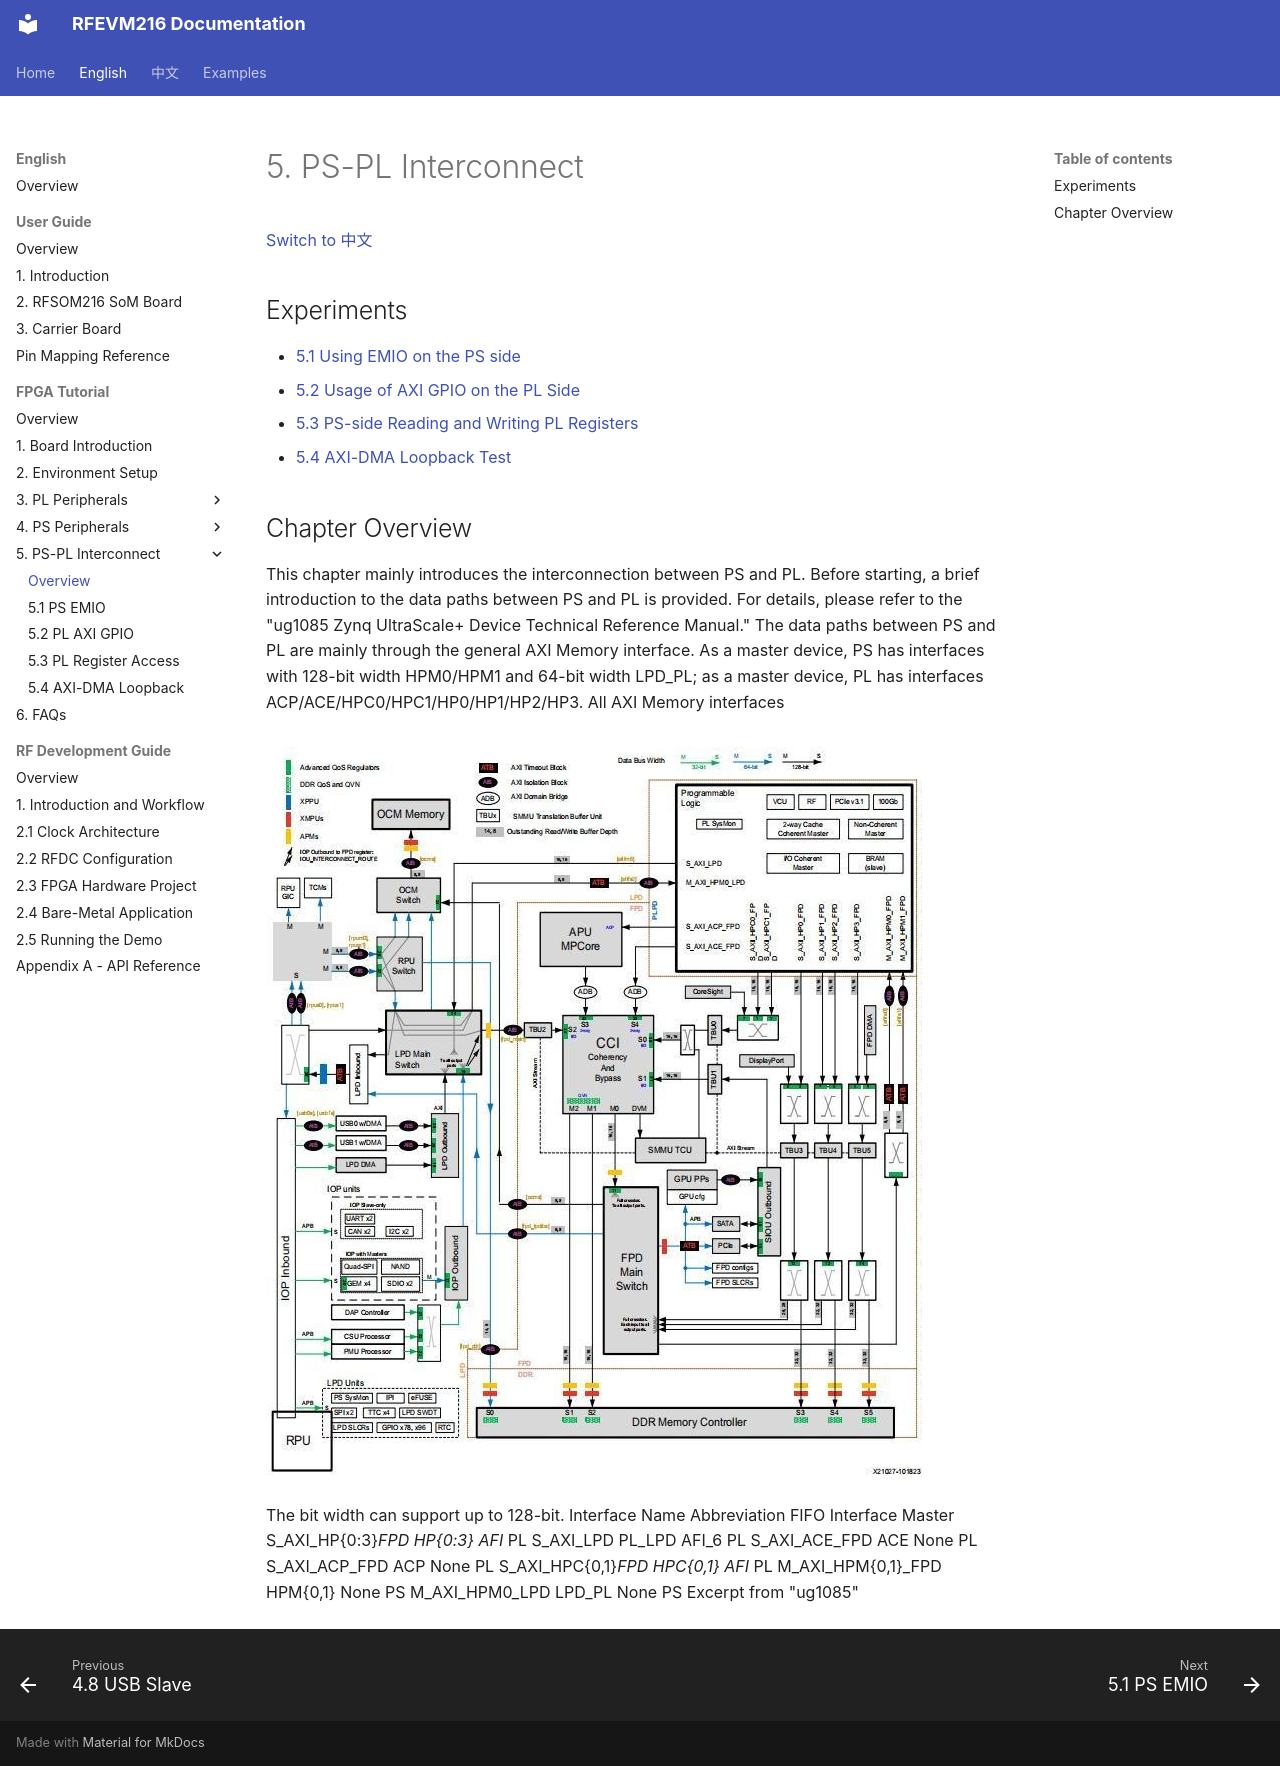

repository: lichen813-gif/RFEVM216 · page: en/fpga-tutorial/05-ps-pl-interconnect/index.html · generator: mkdocs

# 5. PS-PL Interconnect

[Switch to 中文](../../../zh/fpga-tutorial/05-ps-pl-interconnect/index.md)

## Experiments

- [5.1 Using EMIO on the PS side](01-emio.md)
- [5.2 Usage of AXI GPIO on the PL Side](02-axi-gpio.md)
- [5.3 PS-side Reading and Writing PL Registers](03-pl-register-access.md)
- [5.4 AXI-DMA Loopback Test](04-axi-dma-loopback.md)

## Chapter Overview

This chapter mainly introduces the interconnection between PS and PL. Before starting, a brief introduction to the data paths between PS and PL is provided. For details, please refer to the "ug1085 Zynq UltraScale+ Device Technical Reference Manual."
The data paths between PS and PL are mainly through the general AXI Memory interface. As a master device, PS has interfaces with 128-bit width HPM0/HPM1 and 64-bit width LPD_PL; as a master device, PL has interfaces ACP/ACE/HPC0/HPC1/HP0/HP1/HP2/HP3. All AXI Memory interfaces

![RFEVM216 FPGA tutorial illustration](../../../assets/fpga-tutorial/page-160-image-01.jpg)

The bit width can support up to 128-bit.
Interface Name Abbreviation
FIFO
Interface
Master
S_AXI_HP{0:3}_FPD HP{0:3} AFI_{2:5} PL
S_AXI_LPD PL_LPD AFI_6 PL
S_AXI_ACE_FPD ACE None PL
S_AXI_ACP_FPD ACP None PL
S_AXI_HPC{0,1}_FPD HPC{0,1} AFI_{0:1} PL
M_AXI_HPM{0,1}_FPD HPM{0,1} None PS
M_AXI_HPM0_LPD LPD_PL None PS
Excerpt from "ug1085"
